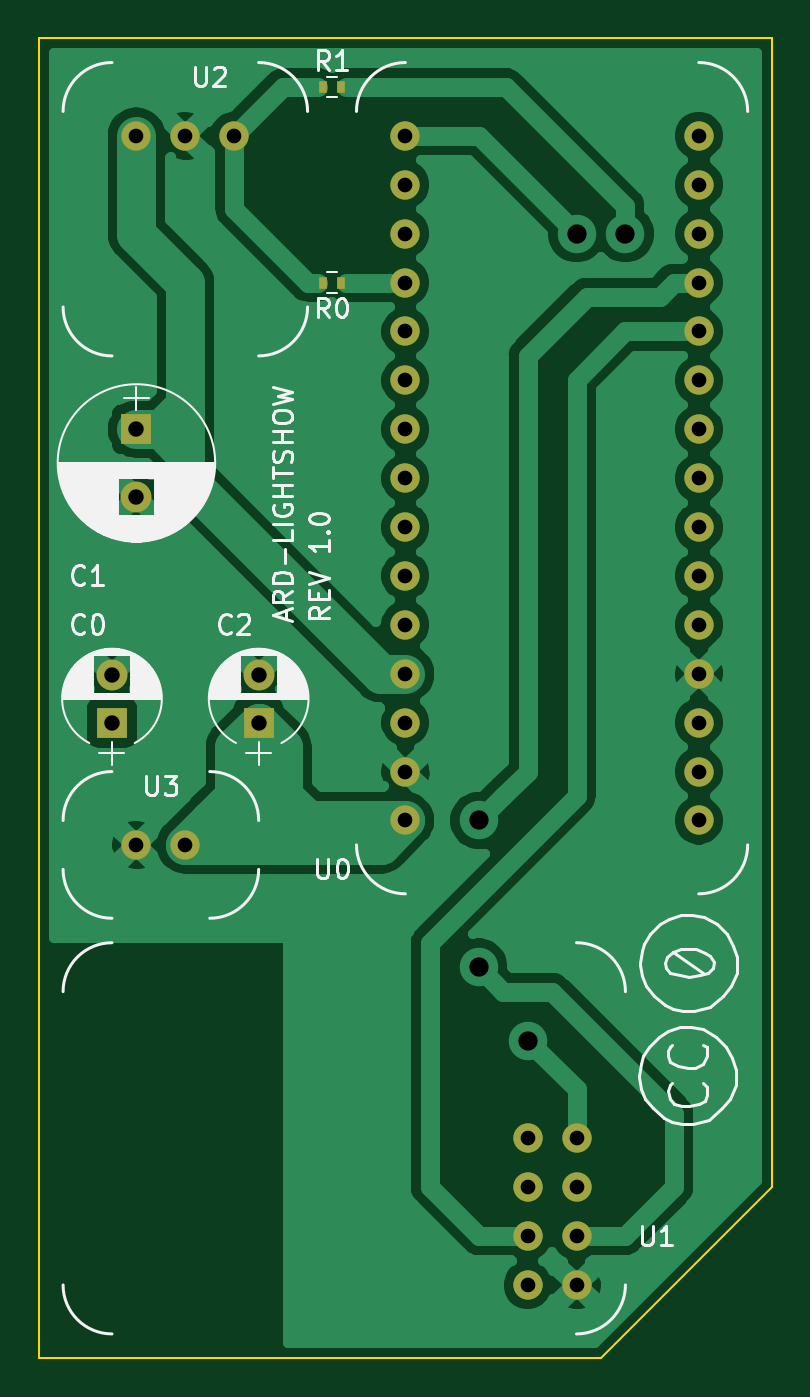
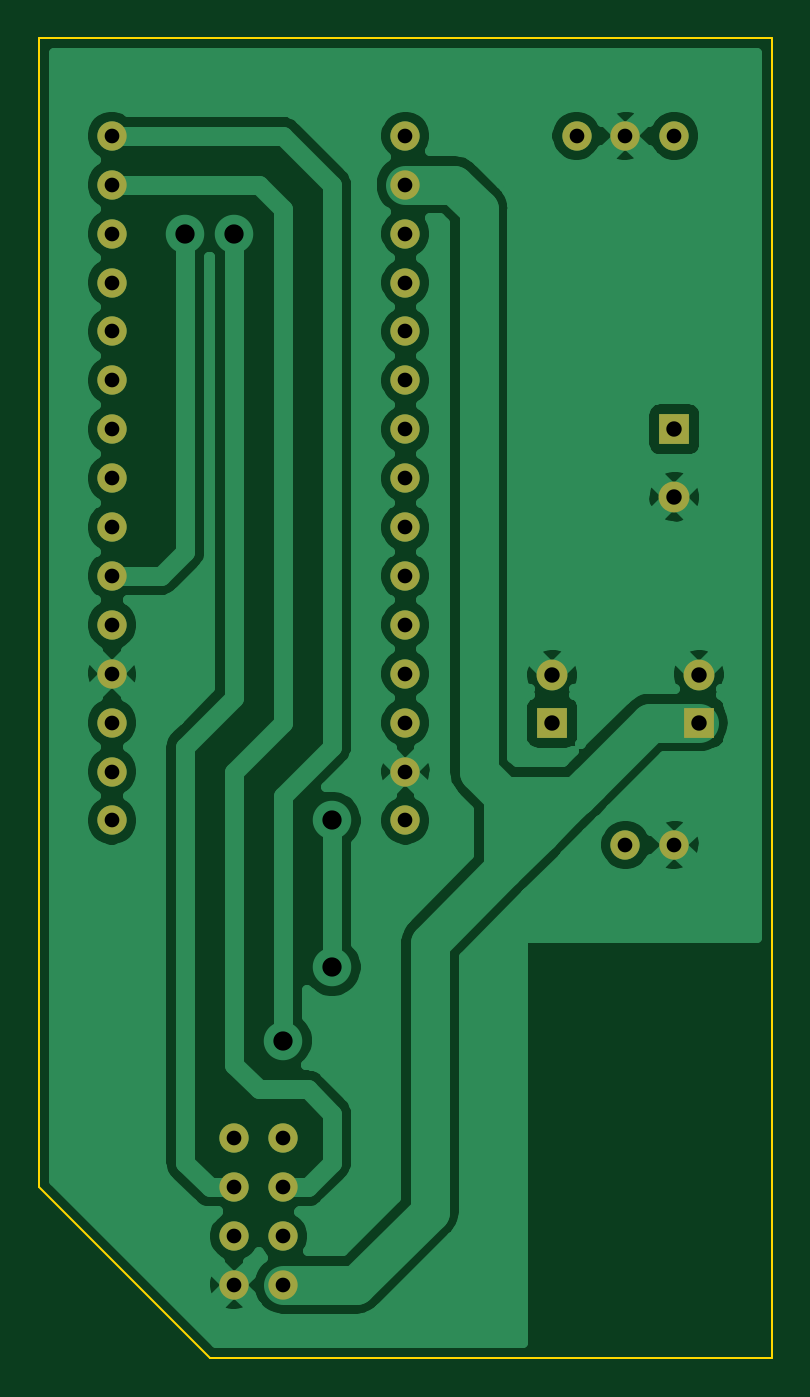
Circuit board: 11 layer files. Board 38.1 x 68.6 mm.
- bottom_copper: ard_lightshow-B_Cu.gbr (74193 bytes)
- bottom_mask: ard_lightshow-B_Mask.gbr (1968 bytes)
- paste: ard_lightshow-B_Paste.gbr (464 bytes)
- bottom_silk: ard_lightshow-B_SilkS.gbr (465 bytes)
- outline: ard_lightshow-Edge_Cuts.gbr (746 bytes)
- top_copper: ard_lightshow-F_Cu.gbr (74368 bytes)
- top_mask: ard_lightshow-F_Mask.gbr (2137 bytes)
- paste: ard_lightshow-F_Paste.gbr (633 bytes)
- top_silk: ard_lightshow-F_SilkS.gbr (37820 bytes)
- drill: ard_lightshow-NPTH.drl (269 bytes)
- drill: ard_lightshow-PTH.drl (913 bytes)

=== bottom_copper: ard_lightshow-B_Cu.gbr (74193 bytes, source omitted) ===
=== bottom_mask: ard_lightshow-B_Mask.gbr ===
%TF.GenerationSoftware,KiCad,Pcbnew,(5.1.8)-1*%
%TF.CreationDate,2020-11-18T13:48:32-08:00*%
%TF.ProjectId,ard_lightshow,6172645f-6c69-4676-9874-73686f772e6b,rev?*%
%TF.SameCoordinates,Original*%
%TF.FileFunction,Soldermask,Bot*%
%TF.FilePolarity,Negative*%
%FSLAX46Y46*%
G04 Gerber Fmt 4.6, Leading zero omitted, Abs format (unit mm)*
G04 Created by KiCad (PCBNEW (5.1.8)-1) date 2020-11-18 13:48:32*
%MOMM*%
%LPD*%
G01*
G04 APERTURE LIST*
%ADD10C,1.524000*%
%ADD11R,1.600000X1.600000*%
%ADD12C,1.600000*%
G04 APERTURE END LIST*
D10*
%TO.C,U3*%
X105410000Y-137160000D03*
X102870000Y-137160000D03*
%TD*%
%TO.C,U2*%
X107950000Y-100330000D03*
X105410000Y-100330000D03*
X102870000Y-100330000D03*
%TD*%
D11*
%TO.C,C2*%
X109220000Y-130810000D03*
D12*
X109220000Y-128310000D03*
%TD*%
D11*
%TO.C,C1*%
X102870000Y-115570000D03*
D12*
X102870000Y-119070000D03*
%TD*%
D10*
%TO.C,U1*%
X125730000Y-160020000D03*
X125730000Y-157480000D03*
X125730000Y-154940000D03*
X125730000Y-152400000D03*
X123190000Y-152400000D03*
X123190000Y-154940000D03*
X123190000Y-157480000D03*
X123190000Y-160020000D03*
%TD*%
%TO.C,U0*%
X132080000Y-135890000D03*
X132080000Y-133350000D03*
X116840000Y-100330000D03*
X116840000Y-102870000D03*
X116840000Y-105410000D03*
X116840000Y-107950000D03*
X116840000Y-110490000D03*
X116840000Y-113030000D03*
X116840000Y-115570000D03*
X116840000Y-118110000D03*
X116840000Y-120650000D03*
X116840000Y-123190000D03*
X116840000Y-125730000D03*
X116840000Y-128270000D03*
X116840000Y-130810000D03*
X116840000Y-133350000D03*
X116840000Y-135890000D03*
X132080000Y-100330000D03*
X132080000Y-102870000D03*
X132080000Y-105410000D03*
X132080000Y-107950000D03*
X132080000Y-110490000D03*
X132080000Y-113030000D03*
X132080000Y-115570000D03*
X132080000Y-118110000D03*
X132080000Y-120650000D03*
X132080000Y-123190000D03*
X132080000Y-125730000D03*
X132080000Y-128270000D03*
X132080000Y-130810000D03*
%TD*%
D12*
%TO.C,C0*%
X101600000Y-128310000D03*
D11*
X101600000Y-130810000D03*
%TD*%
M02*

=== paste: ard_lightshow-B_Paste.gbr ===
%TF.GenerationSoftware,KiCad,Pcbnew,(5.1.8)-1*%
%TF.CreationDate,2020-11-18T13:48:32-08:00*%
%TF.ProjectId,ard_lightshow,6172645f-6c69-4676-9874-73686f772e6b,rev?*%
%TF.SameCoordinates,Original*%
%TF.FileFunction,Paste,Bot*%
%TF.FilePolarity,Positive*%
%FSLAX46Y46*%
G04 Gerber Fmt 4.6, Leading zero omitted, Abs format (unit mm)*
G04 Created by KiCad (PCBNEW (5.1.8)-1) date 2020-11-18 13:48:32*
%MOMM*%
%LPD*%
G01*
G04 APERTURE LIST*
G04 APERTURE END LIST*
M02*

=== bottom_silk: ard_lightshow-B_SilkS.gbr ===
%TF.GenerationSoftware,KiCad,Pcbnew,(5.1.8)-1*%
%TF.CreationDate,2020-11-18T13:48:32-08:00*%
%TF.ProjectId,ard_lightshow,6172645f-6c69-4676-9874-73686f772e6b,rev?*%
%TF.SameCoordinates,Original*%
%TF.FileFunction,Legend,Bot*%
%TF.FilePolarity,Positive*%
%FSLAX46Y46*%
G04 Gerber Fmt 4.6, Leading zero omitted, Abs format (unit mm)*
G04 Created by KiCad (PCBNEW (5.1.8)-1) date 2020-11-18 13:48:32*
%MOMM*%
%LPD*%
G01*
G04 APERTURE LIST*
G04 APERTURE END LIST*
M02*

=== outline: ard_lightshow-Edge_Cuts.gbr ===
%TF.GenerationSoftware,KiCad,Pcbnew,(5.1.8)-1*%
%TF.CreationDate,2020-11-18T13:48:32-08:00*%
%TF.ProjectId,ard_lightshow,6172645f-6c69-4676-9874-73686f772e6b,rev?*%
%TF.SameCoordinates,Original*%
%TF.FileFunction,Profile,NP*%
%FSLAX46Y46*%
G04 Gerber Fmt 4.6, Leading zero omitted, Abs format (unit mm)*
G04 Created by KiCad (PCBNEW (5.1.8)-1) date 2020-11-18 13:48:32*
%MOMM*%
%LPD*%
G01*
G04 APERTURE LIST*
%TA.AperFunction,Profile*%
%ADD10C,0.100000*%
%TD*%
G04 APERTURE END LIST*
D10*
X135890000Y-95250000D02*
X135890000Y-154940000D01*
X97790000Y-95250000D02*
X135890000Y-95250000D01*
X97790000Y-163830000D02*
X97790000Y-95250000D01*
X127000000Y-163830000D02*
X97790000Y-163830000D01*
X135890000Y-154940000D02*
X127000000Y-163830000D01*
M02*

=== top_copper: ard_lightshow-F_Cu.gbr (74368 bytes, source omitted) ===
=== top_mask: ard_lightshow-F_Mask.gbr ===
%TF.GenerationSoftware,KiCad,Pcbnew,(5.1.8)-1*%
%TF.CreationDate,2020-11-18T13:48:32-08:00*%
%TF.ProjectId,ard_lightshow,6172645f-6c69-4676-9874-73686f772e6b,rev?*%
%TF.SameCoordinates,Original*%
%TF.FileFunction,Soldermask,Top*%
%TF.FilePolarity,Negative*%
%FSLAX46Y46*%
G04 Gerber Fmt 4.6, Leading zero omitted, Abs format (unit mm)*
G04 Created by KiCad (PCBNEW (5.1.8)-1) date 2020-11-18 13:48:32*
%MOMM*%
%LPD*%
G01*
G04 APERTURE LIST*
%ADD10C,1.524000*%
%ADD11R,0.400000X0.600000*%
%ADD12R,1.600000X1.600000*%
%ADD13C,1.600000*%
G04 APERTURE END LIST*
D10*
%TO.C,U3*%
X105410000Y-137160000D03*
X102870000Y-137160000D03*
%TD*%
%TO.C,U2*%
X107950000Y-100330000D03*
X105410000Y-100330000D03*
X102870000Y-100330000D03*
%TD*%
D11*
%TO.C,R1*%
X112580000Y-97790000D03*
X113480000Y-97790000D03*
%TD*%
%TO.C,R0*%
X113480000Y-107950000D03*
X112580000Y-107950000D03*
%TD*%
D12*
%TO.C,C2*%
X109220000Y-130810000D03*
D13*
X109220000Y-128310000D03*
%TD*%
D12*
%TO.C,C1*%
X102870000Y-115570000D03*
D13*
X102870000Y-119070000D03*
%TD*%
D10*
%TO.C,U1*%
X125730000Y-160020000D03*
X125730000Y-157480000D03*
X125730000Y-154940000D03*
X125730000Y-152400000D03*
X123190000Y-152400000D03*
X123190000Y-154940000D03*
X123190000Y-157480000D03*
X123190000Y-160020000D03*
%TD*%
%TO.C,U0*%
X132080000Y-135890000D03*
X132080000Y-133350000D03*
X116840000Y-100330000D03*
X116840000Y-102870000D03*
X116840000Y-105410000D03*
X116840000Y-107950000D03*
X116840000Y-110490000D03*
X116840000Y-113030000D03*
X116840000Y-115570000D03*
X116840000Y-118110000D03*
X116840000Y-120650000D03*
X116840000Y-123190000D03*
X116840000Y-125730000D03*
X116840000Y-128270000D03*
X116840000Y-130810000D03*
X116840000Y-133350000D03*
X116840000Y-135890000D03*
X132080000Y-100330000D03*
X132080000Y-102870000D03*
X132080000Y-105410000D03*
X132080000Y-107950000D03*
X132080000Y-110490000D03*
X132080000Y-113030000D03*
X132080000Y-115570000D03*
X132080000Y-118110000D03*
X132080000Y-120650000D03*
X132080000Y-123190000D03*
X132080000Y-125730000D03*
X132080000Y-128270000D03*
X132080000Y-130810000D03*
%TD*%
D13*
%TO.C,C0*%
X101600000Y-128310000D03*
D12*
X101600000Y-130810000D03*
%TD*%
M02*

=== paste: ard_lightshow-F_Paste.gbr ===
%TF.GenerationSoftware,KiCad,Pcbnew,(5.1.8)-1*%
%TF.CreationDate,2020-11-18T13:48:32-08:00*%
%TF.ProjectId,ard_lightshow,6172645f-6c69-4676-9874-73686f772e6b,rev?*%
%TF.SameCoordinates,Original*%
%TF.FileFunction,Paste,Top*%
%TF.FilePolarity,Positive*%
%FSLAX46Y46*%
G04 Gerber Fmt 4.6, Leading zero omitted, Abs format (unit mm)*
G04 Created by KiCad (PCBNEW (5.1.8)-1) date 2020-11-18 13:48:32*
%MOMM*%
%LPD*%
G01*
G04 APERTURE LIST*
%ADD10R,0.400000X0.600000*%
G04 APERTURE END LIST*
D10*
%TO.C,R1*%
X112580000Y-97790000D03*
X113480000Y-97790000D03*
%TD*%
%TO.C,R0*%
X113480000Y-107950000D03*
X112580000Y-107950000D03*
%TD*%
M02*

=== top_silk: ard_lightshow-F_SilkS.gbr (37820 bytes, source omitted) ===
=== drill: ard_lightshow-NPTH.drl ===
M48
; DRILL file {KiCad (5.1.8)-1} date 11/18/20 13:48:34
; FORMAT={-:-/ absolute / inch / decimal}
; #@! TF.CreationDate,2020-11-18T13:48:34-08:00
; #@! TF.GenerationSoftware,Kicad,Pcbnew,(5.1.8)-1
; #@! TF.FileFunction,NonPlated,1,2,NPTH
FMAT,2
INCH
%
G90
G05
T0
M30

=== drill: ard_lightshow-PTH.drl ===
M48
; DRILL file {KiCad (5.1.8)-1} date 11/18/20 13:48:34
; FORMAT={-:-/ absolute / inch / decimal}
; #@! TF.CreationDate,2020-11-18T13:48:34-08:00
; #@! TF.GenerationSoftware,Kicad,Pcbnew,(5.1.8)-1
; #@! TF.FileFunction,Plated,1,2,PTH
FMAT,2
INCH
T1C0.0300
T2C0.0315
T3C0.0394
%
G90
G05
T1
X4.05Y-3.95
X4.15Y-3.95
X4.25Y-3.95
X4.05Y-5.4
X4.15Y-5.4
X4.6Y-3.95
X4.6Y-4.05
X4.6Y-4.15
X4.6Y-4.25
X4.6Y-4.35
X4.6Y-4.45
X4.6Y-4.55
X4.6Y-4.65
X4.6Y-4.75
X4.6Y-4.85
X4.6Y-4.95
X4.6Y-5.05
X4.6Y-5.15
X4.6Y-5.25
X4.6Y-5.35
X5.2Y-3.95
X5.2Y-4.05
X5.2Y-4.15
X5.2Y-4.25
X5.2Y-4.35
X5.2Y-4.45
X5.2Y-4.55
X5.2Y-4.65
X5.2Y-4.75
X5.2Y-4.85
X5.2Y-4.95
X5.2Y-5.05
X5.2Y-5.15
X5.2Y-5.25
X5.2Y-5.35
X4.85Y-6.0
X4.85Y-6.1
X4.85Y-6.2
X4.85Y-6.3
X4.95Y-6.0
X4.95Y-6.1
X4.95Y-6.2
X4.95Y-6.3
T2
X4.3Y-5.0516
X4.3Y-5.15
X4.0Y-5.0516
X4.0Y-5.15
X4.05Y-4.55
X4.05Y-4.6878
T3
X4.75Y-5.35
X4.75Y-5.65
X4.85Y-5.8
X4.95Y-4.15
X5.05Y-4.15
T0
M30

